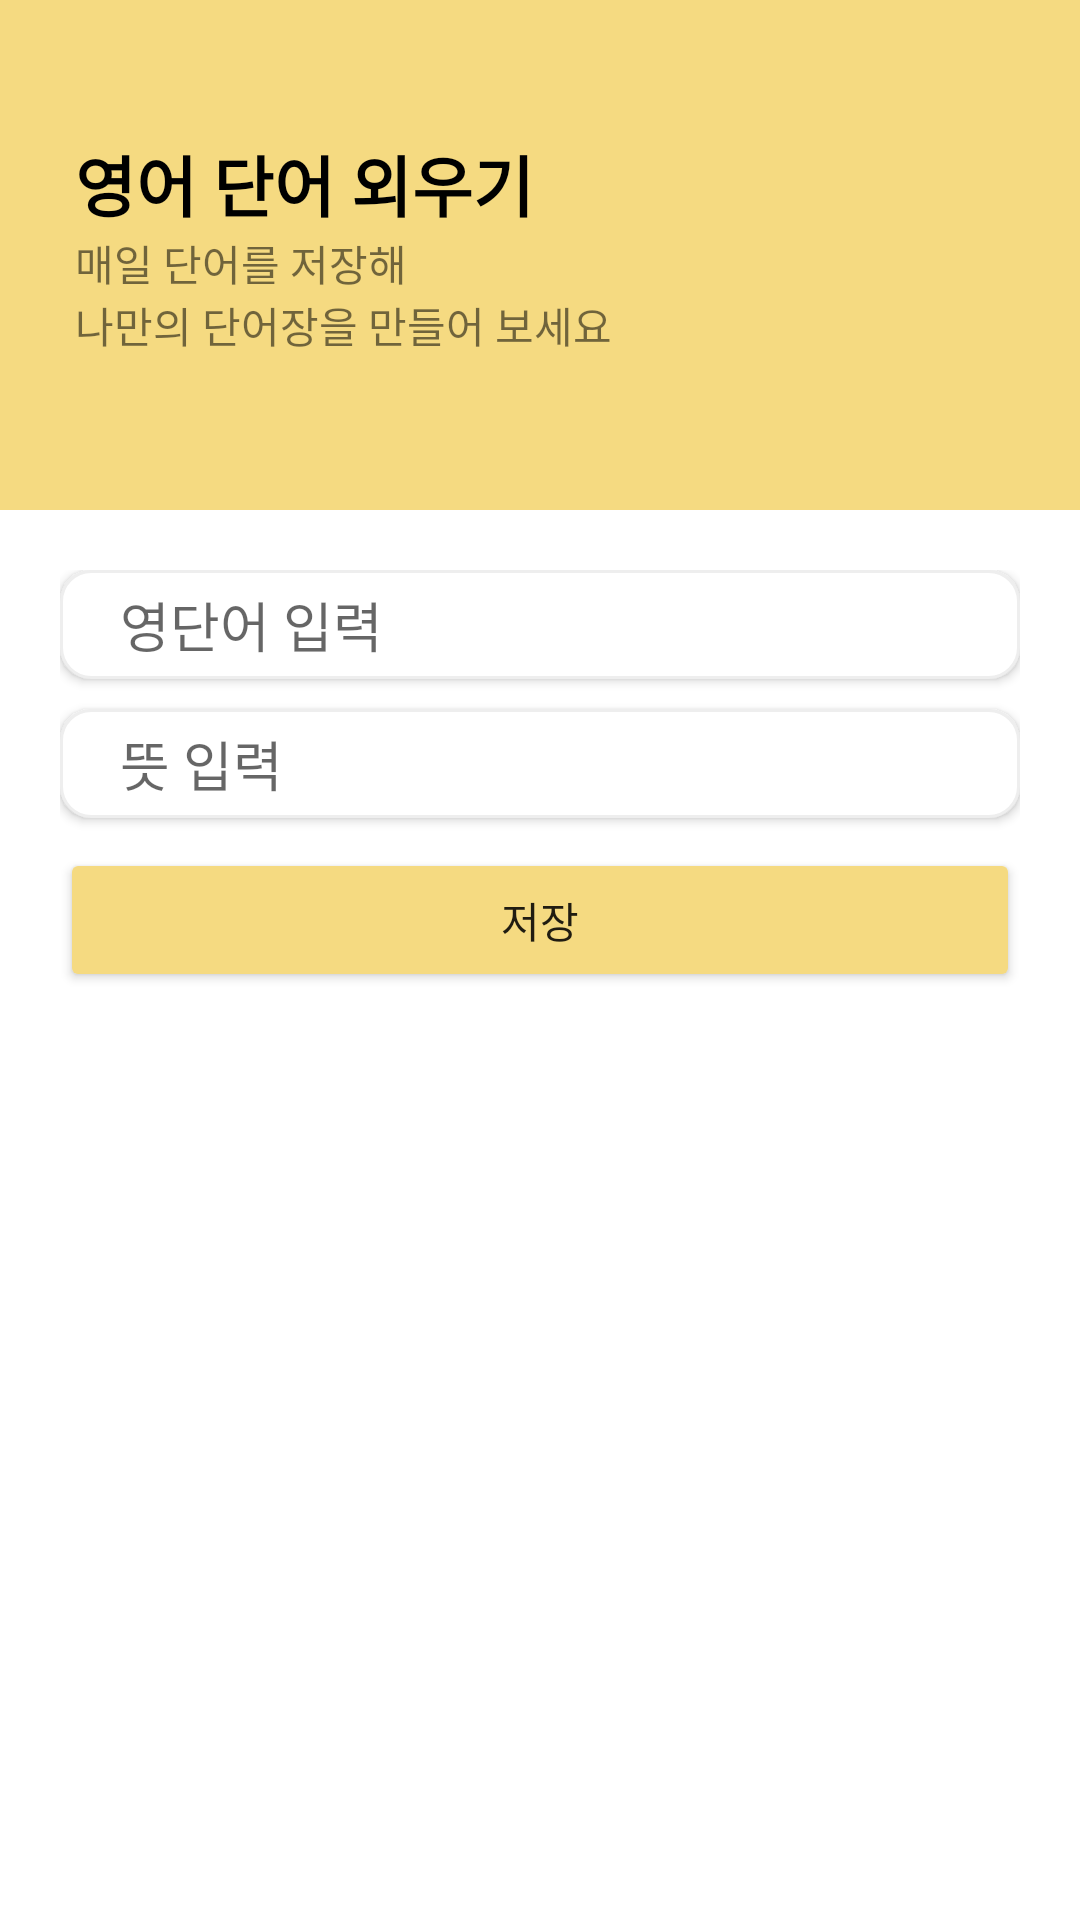

Android layout source for this screen:
<!-- AndroidManifest.xml: application theme Theme.Essential03 -->
<!-- res/layout/activity_english.xml -->
<?xml version="1.0" encoding="utf-8"?>
<LinearLayout xmlns:android="http://schemas.android.com/apk/res/android"
    xmlns:app="http://schemas.android.com/apk/res-auto"
    xmlns:tools="http://schemas.android.com/tools"
    android:layout_width="match_parent"
    android:layout_height="match_parent"
    android:orientation="vertical"
    tools:context="com.example.essential03.edu.example.essential03.english" >


    <LinearLayout
        android:layout_width="match_parent"
        android:layout_height="170dp"
        android:background="#F5DA81"
        android:padding="25dp"
        android:orientation="horizontal">

        <LinearLayout
            android:layout_width="wrap_content"
            android:layout_height="wrap_content"
            android:orientation="vertical">

            <TextView
                android:layout_width="wrap_content"
                android:layout_height="wrap_content"
                android:text="영어 단어 외우기"
                android:textColor="#000000"
                android:textStyle="bold"
                android:textSize="22dp"
                android:layout_marginTop="20dp"/>

            <TextView
                android:layout_width="wrap_content"
                android:layout_height="wrap_content"
                android:text="매일 단어를 저장해"/>

            <TextView
                android:layout_width="wrap_content"
                android:layout_height="wrap_content"
                android:text="나만의 단어장을 만들어 보세요"/>


        </LinearLayout>

        <ImageView
            android:layout_width="80dp"
            android:layout_height="80dp"
            android:layout_marginTop="20dp"
            android:src="@drawable/english"
            android:layout_marginLeft="60dp"/>

    </LinearLayout>

    <LinearLayout
        android:layout_width="match_parent"
        android:layout_height="wrap_content"
        android:orientation="vertical"
        android:padding="20dp">

        <EditText
            android:id="@+id/inputToDo"
            android:layout_width="match_parent"
            android:layout_height="wrap_content"
            android:ems="10"
            android:layout_gravity="center"
            android:hint="영단어 입력"
            android:inputType="textMultiLine"
            android:elevation="2dp"
            android:background="@drawable/border_layout"/>

        <EditText
            android:id="@+id/inputToDo2"
            android:layout_width="match_parent"
            android:layout_height="wrap_content"
            android:ems="10"
            android:layout_marginTop="10dp"
            android:layout_gravity="center"
            android:hint="뜻 입력"
            android:inputType="textMultiLine"
            android:elevation="2dp"
            android:background="@drawable/border_layout" />


        <Button
            android:id="@+id/saveButton"
            android:layout_width="match_parent"
            android:layout_height="wrap_content"
            android:layout_weight="5"
            android:text="저장"
            android:layout_marginTop="10dp"
            app:backgroundTint="#F5DA81" />
    </LinearLayout>

    <FrameLayout
        android:padding="20dp"
        android:id="@+id/container"
        android:layout_width="match_parent"
        android:layout_height="685dp">

    </FrameLayout>


</LinearLayout>
<!-- resources referenced by this layout -->
<resources>
  <!-- drawable border_layout (drawable) -->
  <?xml version="1.0" encoding="utf-8"?>
  <selector xmlns:android="http://schemas.android.com/apk/res/android">
  
  
  
      
  
      <item android:state_focused="true">
  
          <shape xmlns:android="http://schemas.android.com/apk/res/android" android:shape="rectangle">
  
              <stroke
                  android:width="1dp"
                  android:color="#85C6EE" />
              <corners android:radius="4dp"/>
              <solid android:color="#FFFFFF" />
              <padding android:bottom="5dp" android:left="20dp" android:right="20dp" android:top="5dp">
              </padding>
  
          </shape>
  
      </item>
  
      <item android:state_focused="false">
  
          <shape xmlns:android="http://schemas.android.com/apk/res/android" android:shape="rectangle">
  
              <stroke
  
                  android:width="1dp"
  
                  android:color="#EEEEEE" />
  
              <corners android:radius="10dp"/>
  
              <solid
  
                  android:color="#FFFFFF" />
  
          </shape>
  
  
  
      </item>
  
  </selector>
  <style name="Theme.Essential03" parent="Theme.MaterialComponents.DayNight.DarkActionBar">
          
          <item name="colorPrimary">#819FF7</item>
          <item name="colorPrimaryVariant">#819FF7</item>
          <item name="colorOnPrimary">@color/white</item>
          
          <item name="colorSecondary">@color/teal_200</item>
          <item name="colorSecondaryVariant">@color/teal_700</item>
          <item name="colorOnSecondary">@color/black</item>
          
          <item name="android:statusBarColor" tools:targetApi="l">?attr/colorPrimaryVariant</item>
          
          <item name="windowNoTitle">true</item>
      </style>
  <!-- not gathered from this repository: default colours our renderer supplied (Android Studio template values) -->
  <color name="teal_200">#FF03DAC5</color>
  <color name="teal_700">#FF018786</color>
  <color name="black">#FF000000</color>
  <color name="white">#FFFFFFFF</color>
</resources>
